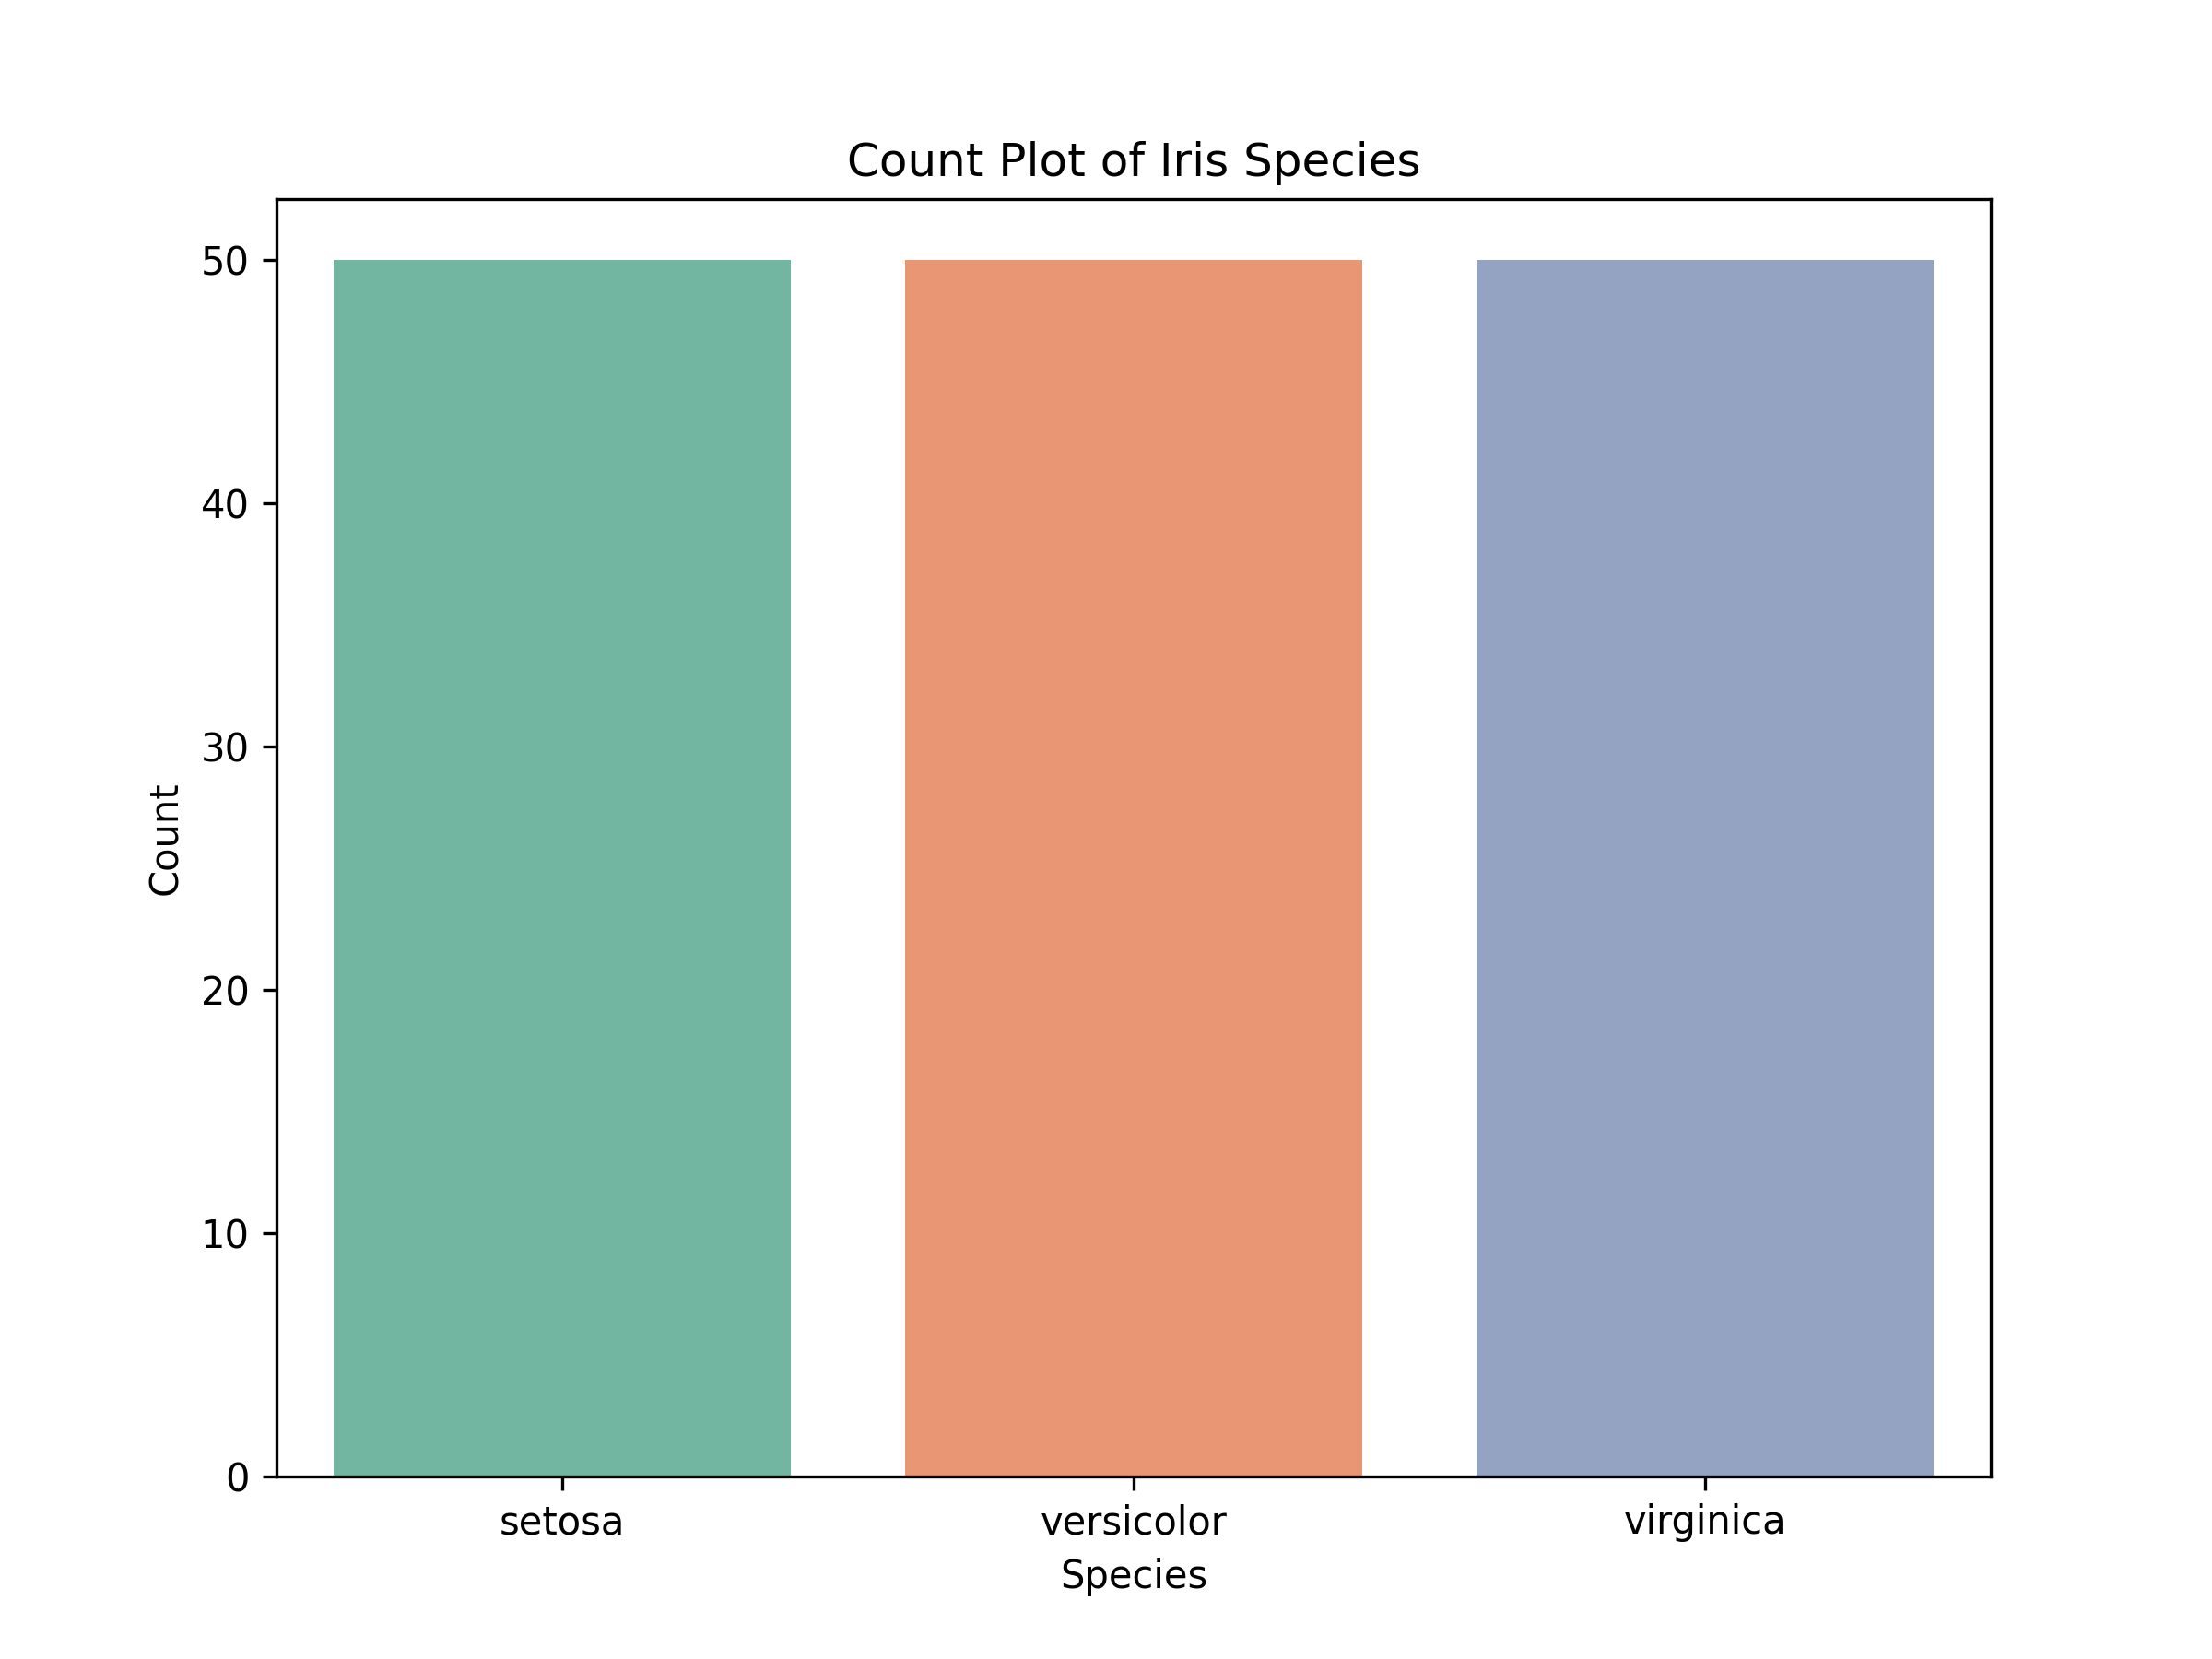

Python code for this plot:
# Import necessary libraries
import seaborn as sns
import matplotlib.pyplot as plt

# Load the Iris dataset
data = sns.load_dataset("iris")

# Set the figure size
plt.figure(figsize=(8, 6))

# Create a count plot for the species
sns.countplot(data=data, x="species", palette="Set2")

# Add titles and labels
plt.title("Count Plot of Iris Species")
plt.xlabel("Species")
plt.ylabel("Count")

plt.savefig("count_plot.png", format="png", dpi=300)

# Show the plot
plt.show()
